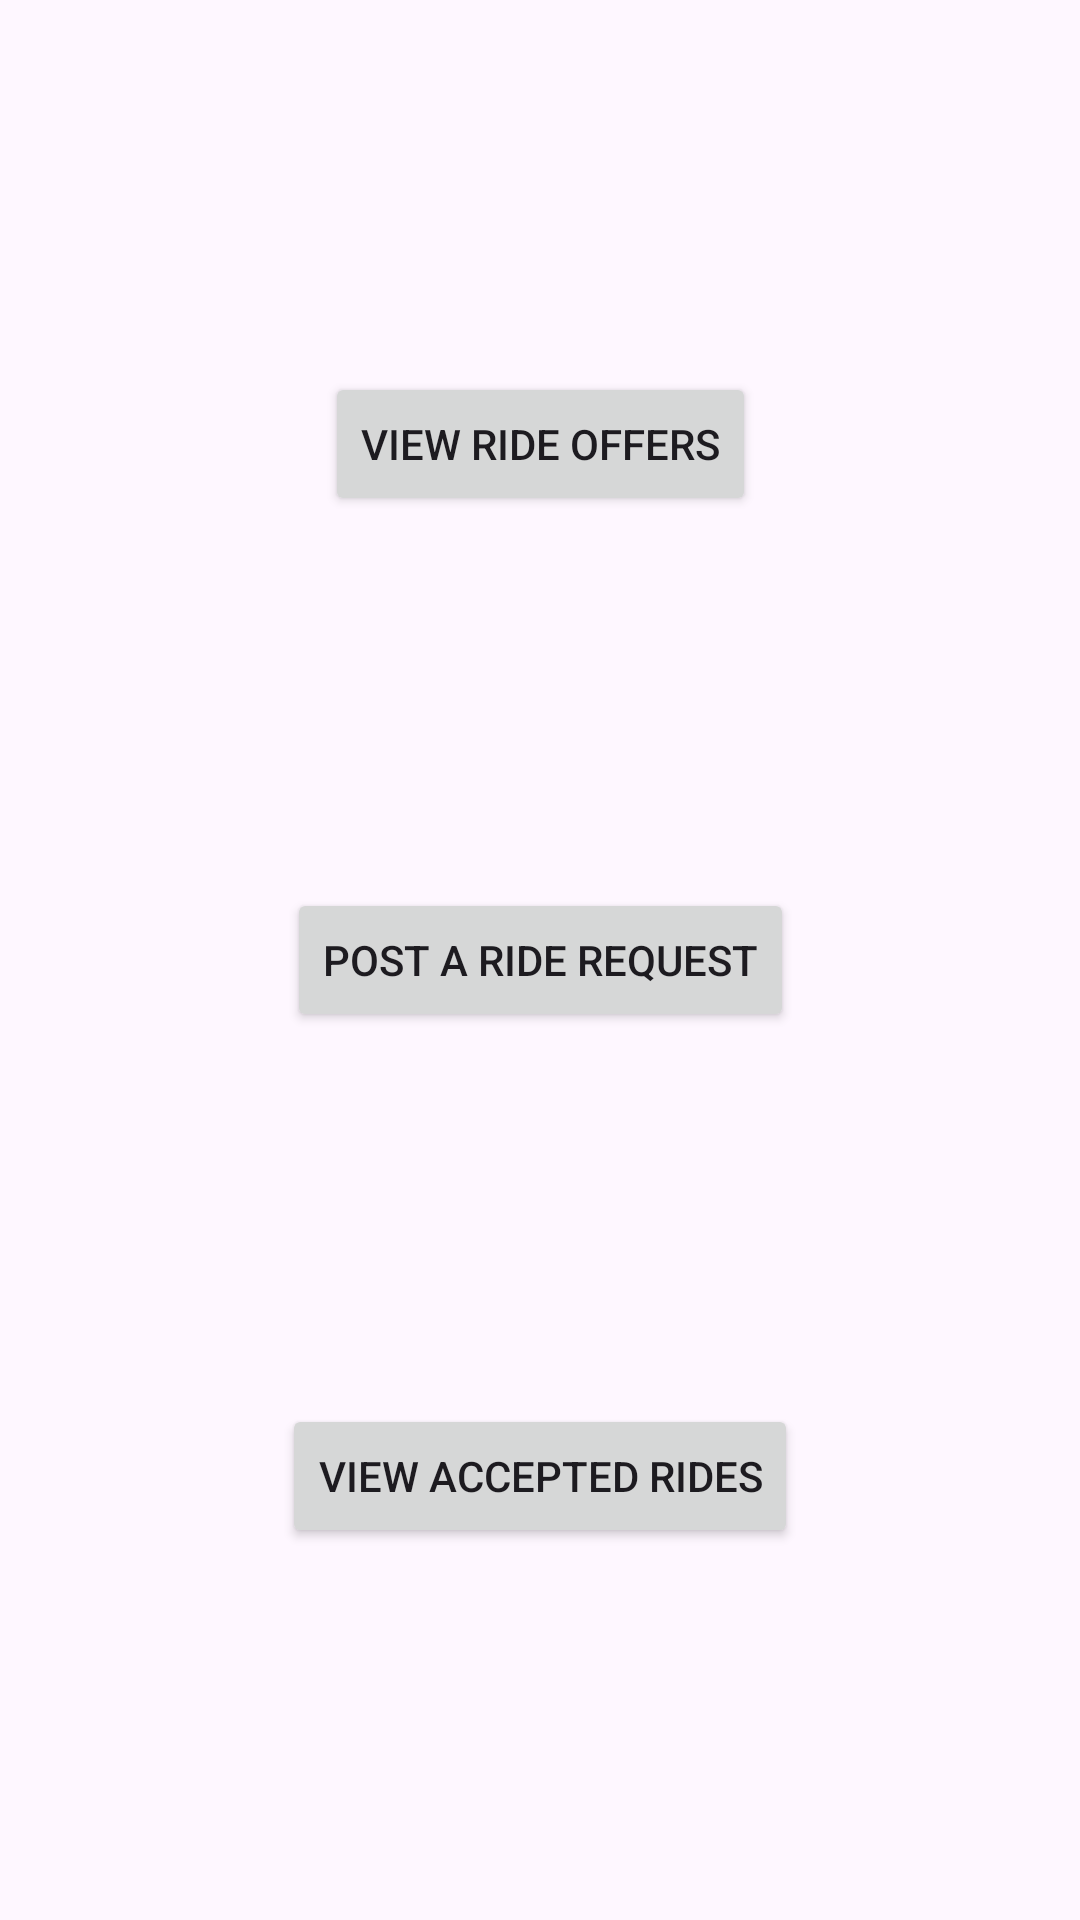

Write the Android layout XML for this screen, with the resource values it uses.
<!-- AndroidManifest.xml: application theme Theme.RidingApp -->
<!-- res/layout/activity_rider.xml -->
<?xml version="1.0" encoding="utf-8"?>
<androidx.constraintlayout.widget.ConstraintLayout xmlns:android="http://schemas.android.com/apk/res/android"
    xmlns:app="http://schemas.android.com/apk/res-auto"
    xmlns:tools="http://schemas.android.com/tools"
    android:layout_width="match_parent"
    android:layout_height="match_parent"
    tools:context=".RiderActivity">

    <Button
        android:id="@+id/button5"
        android:layout_width="wrap_content"
        android:layout_height="wrap_content"
        android:text="View ride offers"
        android:textAllCaps="true"
        app:layout_constraintBottom_toTopOf="@+id/button6"
        app:layout_constraintEnd_toEndOf="parent"
        app:layout_constraintStart_toStartOf="parent"
        app:layout_constraintTop_toTopOf="parent" />

    <Button
        android:id="@+id/button6"
        android:layout_width="wrap_content"
        android:layout_height="wrap_content"
        android:text="post a ride request"
        android:textAllCaps="true"
        app:layout_constraintBottom_toTopOf="@+id/button7"
        app:layout_constraintEnd_toEndOf="parent"
        app:layout_constraintStart_toStartOf="parent"
        app:layout_constraintTop_toBottomOf="@+id/button5" />

    <Button
        android:id="@+id/button7"
        android:layout_width="wrap_content"
        android:layout_height="wrap_content"
        android:text="view accepted rides"
        android:textAllCaps="true"
        app:layout_constraintBottom_toBottomOf="parent"
        app:layout_constraintEnd_toEndOf="parent"
        app:layout_constraintStart_toStartOf="parent"
        app:layout_constraintTop_toBottomOf="@+id/button6" />
</androidx.constraintlayout.widget.ConstraintLayout>
<!-- resources referenced by this layout -->
<resources>
  <style name="Theme.RidingApp" parent="Base.Theme.RidingApp" />
  <style name="Base.Theme.RidingApp" parent="Theme.Material3.DayNight.NoActionBar">
          
          
      </style>
</resources>
